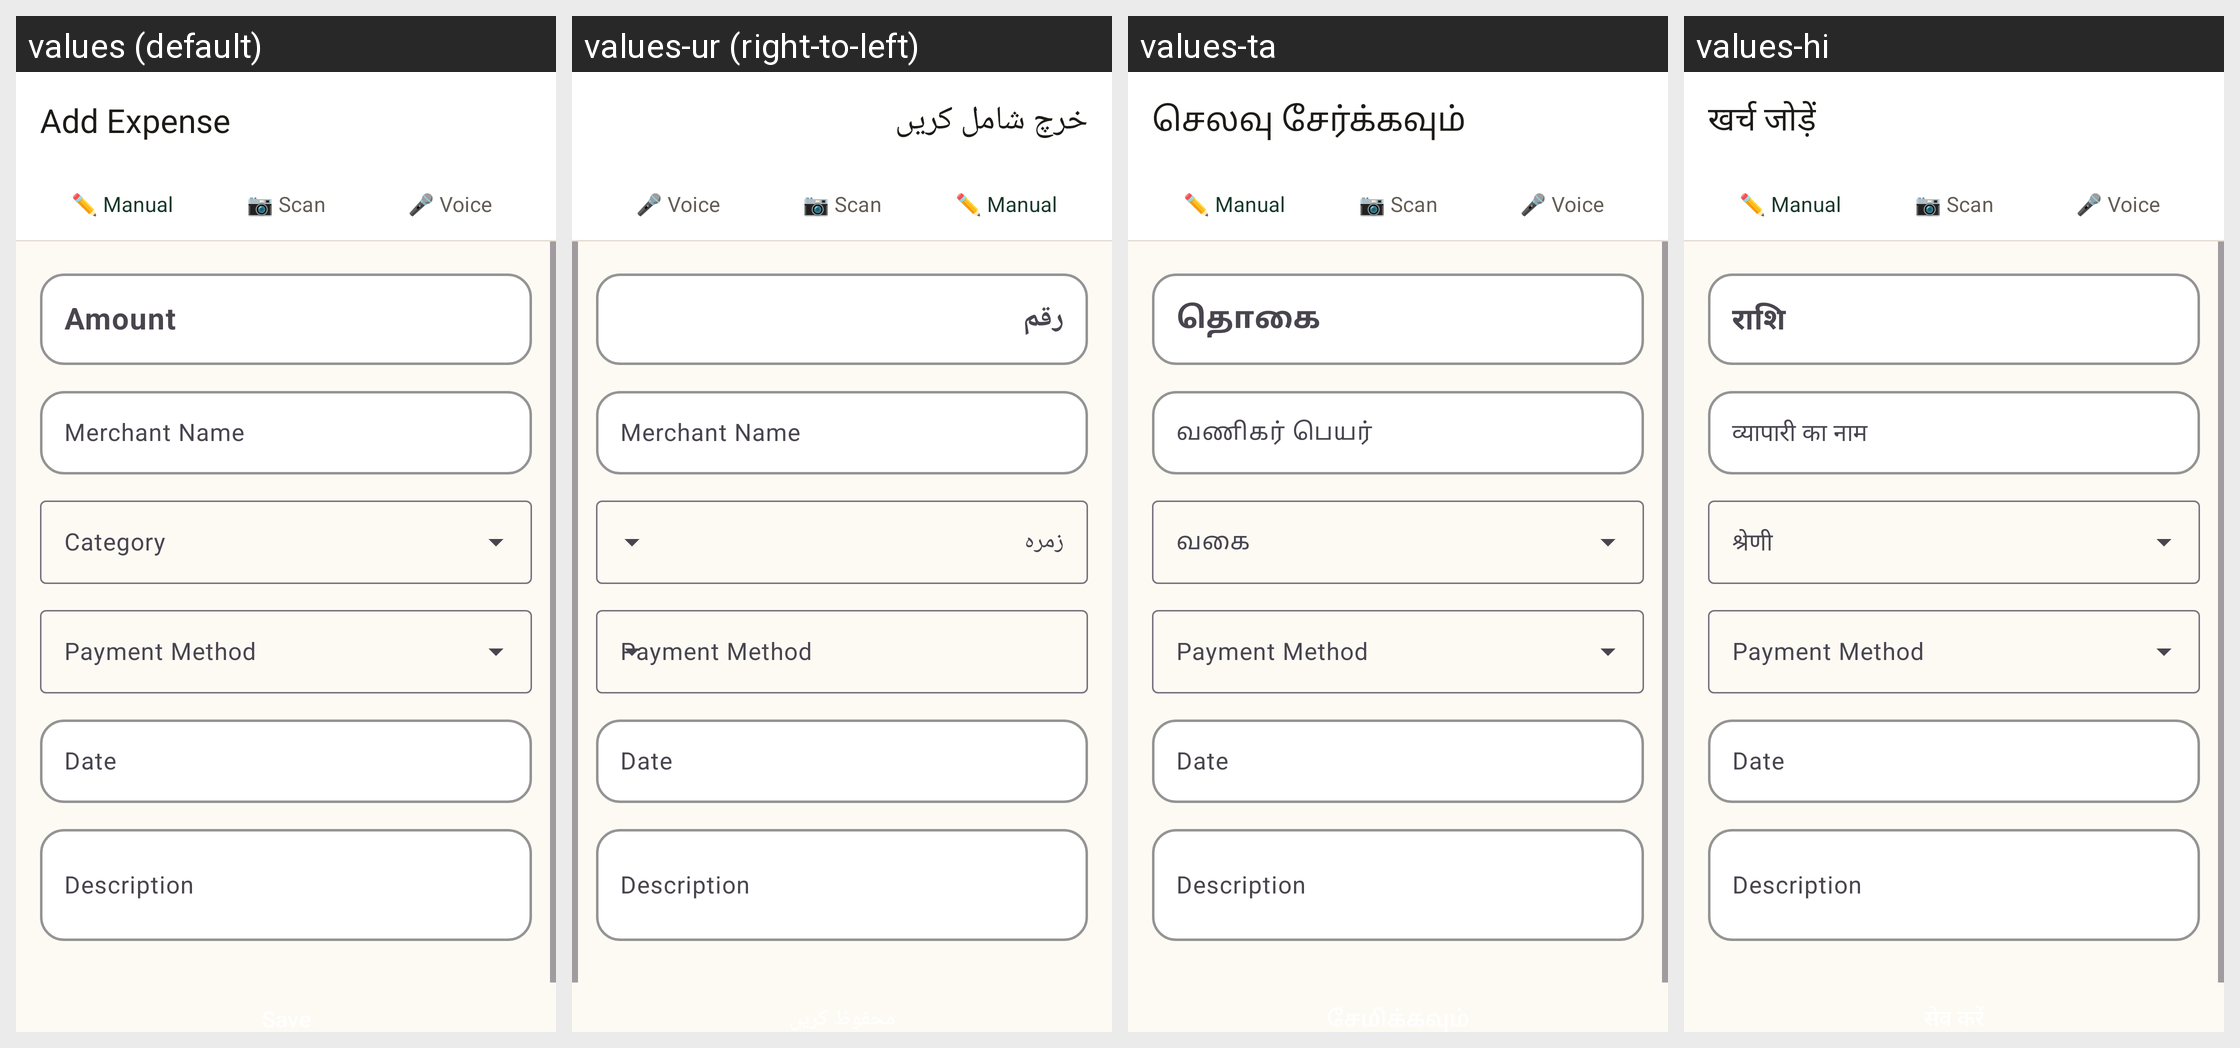

Locale-by-locale string values for the Android screen shown in this grid:
Android screen res/layout/activity_add_expense.xml rendered under 4 locales, left to right: values (default), values-ur (right-to-left), values-ta, values-hi. Device: Nexus 5 (rendered at 1080×1920; each locale shown at half size, 540×960, under a caption strip naming it); theme Theme.SmartExpenseTracker.
Other locales in the repository, not shown: values-bn, values-gu, values-kn, values-ml, values-mr, values-pa, values-te.
Strings drawn on this screen, with the default value and each locale's value (text and hints the layout hard-codes, and strings that could not be matched under every locale, appear in the picture but are not listed):

add_expense
  values: Add Expense
  values-ur: خرچ شامل کریں
  values-ta: செலவு சேர்க்கவும்
  values-hi: खर्च जोड़ें

amount
  values: Amount
  values-ur: رقم
  values-ta: தொகை
  values-hi: राशि

merchant_name
  values: Merchant Name
  values-ur: Merchant Name  [not translated; the default value is used]
  values-ta: வணிகர் பெயர்
  values-hi: व्यापारी का नाम

date
  values: Date
  values-ur: Date  [not translated; the default value is used]
  values-ta: Date  [not translated; the default value is used]
  values-hi: Date  [not translated; the default value is used]

description
  values: Description
  values-ur: Description  [not translated; the default value is used]
  values-ta: Description  [not translated; the default value is used]
  values-hi: Description  [not translated; the default value is used]
